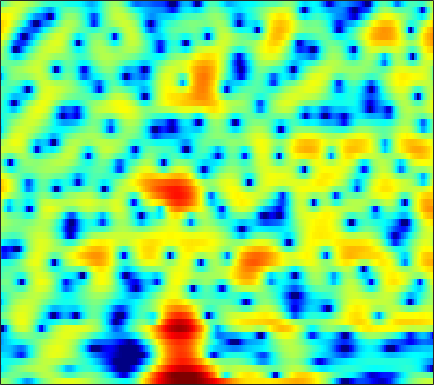

The table this chart was drawn from, first rows:
1.113, 0.93026, 0.60397, 0.21177, -0.2012, -0.88164, -1.7472, -2.5239, -3.7408, -5.1608, -6.7099, -7.7452, -8.52, -8.1388, -7.2273, -5.7311, -4.195, -3.1539, -1.9354, -0.87377, 0.011789, 0.59231, 1.2607, 1.8174
-2.816, -2.18, -1.482, -0.9687, -0.6939, -0.4823, -0.4494, -0.5197, -0.7108, -0.9713, -1.229, -1.357, -1.377, -1.192, -0.9219, -0.4145, 0.1574, 0.584, 1.101, 1.52, 1.813, 1.938, 1.977, 1.866
-5.82, -4.861, -3.759, -2.813, -2.208, -1.519, -0.9465, -0.5798, -0.1648, 0.2019, 0.5246, 0.7466, 1.027, 1.296, 1.484, 1.708, 1.905, 2.022, 2.116, 2.131, 2.037, 1.887, 1.564, 1.078
-4.722, -4.519, -4.264, -4.033, -3.868, -3.672, -3.466, -3.292, -3.016, -2.668, -2.231, -1.856, -1.303, -0.7142, -0.2688, 0.3113, 0.8431, 1.202, 1.612, 1.937, 2.17, 2.278, 2.334, 2.29
-5.591, -5.652, -5.877, -6.273, -6.73, -7.6, -8.818, -9.977, -11.71, -12.96, -12.19, -10.46, -7.84, -5.491, -3.974, -2.254, -0.8414, 0.03821, 1.038, 1.843, 2.479, 2.853, 3.231, 3.484
-7.386, -7.08, -6.88, -6.883, -7.03, -7.434, -8.07, -8.669, -9.491, -9.941, -9.54, -8.631, -6.942, -5.173, -3.925, -2.434, -1.132, -0.2836, 0.6979, 1.513, 2.188, 2.61, 3.061, 3.395
-8.198, -7.476, -6.684, -6.024, -5.613, -5.157, -4.773, -4.506, -4.17, -3.822, -3.422, -3.087, -2.579, -2.035, -1.617, -1.067, -0.5312, -0.1415, 0.3725, 0.8731, 1.35, 1.693, 2.113, 2.487
-7.714, -7.139, -6.202, -5.117, -4.296, -3.25, -2.346, -1.756, -1.123, -0.651, -0.3426, -0.2175, -0.1939, -0.3213, -0.4846, -0.7796, -1.092, -1.292, -1.41, -1.284, -0.8431, -0.3767, 0.3536, 1.109
-21.1, -19.21, -10.4, -5.758, -3.415, -1.123, 0.5412, 1.453, 2.315, 2.813, 2.97, 2.844, 2.379, 1.498, 0.5323, -1.295, -3.965, -6.879, -12.63, -14.47, -8.681, -5.63, -2.904, -1.014
-3.171, -2.906, -2.04, -0.8199, 0.162, 1.372, 2.407, 3.02, 3.599, 3.903, 3.92, 3.741, 3.24, 2.403, 1.548, 0.1248, -1.536, -2.819, -4.299, -5.203, -5.488, -5.422, -5.242, -5.007
-1.085, -0.6504, 0.03256, 0.7746, 1.331, 2.039, 2.668, 3.056, 3.444, 3.656, 3.668, 3.544, 3.213, 2.684, 2.158, 1.294, 0.2656, -0.6107, -1.942, -3.482, -5.353, -7.088, -10.28, -15.55
-3.783, -2.741, -1.475, -0.3492, 0.3923, 1.253, 1.951, 2.374, 2.813, 3.107, 3.247, 3.249, 3.118, 2.839, 2.535, 1.996, 1.293, 0.6643, -0.2997, -1.414, -2.69, -3.75, -5.176, -6.443
-6.746, -5.045, -3.245, -1.844, -0.9919, -0.04426, 0.7113, 1.175, 1.668, 2.035, 2.302, 2.433, 2.507, 2.477, 2.386, 2.167, 1.844, 1.527, 1.026, 0.4281, -0.2374, -0.7496, -1.439, -2.079
-4.596, -3.723, -2.693, -1.832, -1.292, -0.7122, -0.2602, 0.02691, 0.3635, 0.678, 0.9838, 1.224, 1.543, 1.824, 1.99, 2.141, 2.188, 2.142, 1.964, 1.656, 1.236, 0.8516, 0.244, -0.4429
-1.818, -1.462, -1.113, -0.9236, -0.9051, -1.077, -1.426, -1.76, -2.158, -2.281, -1.905, -1.326, -0.3021, 0.7571, 1.472, 2.246, 2.789, 3.037, 3.173, 3.085, 2.775, 2.398, 1.701, 0.7737
-0.821, -0.5097, -0.3166, -0.4455, -0.7924, -1.657, -3.173, -4.957, -8.901, -17.68, -15.15, -8.495, -3.723, -0.7821, 0.7724, 2.265, 3.244, 3.717, 4.039, 4.054, 3.783, 3.408, 2.694, 1.712
-2.069, -1.547, -1.127, -1.005, -1.109, -1.465, -2.064, -2.633, -3.391, -3.754, -3.336, -2.521, -1.089, 0.3378, 1.26, 2.225, 2.883, 3.169, 3.289, 3.133, 2.739, 2.305, 1.572, 0.7298
-2.531, -2.196, -1.85, -1.592, -1.435, -1.255, -1.077, -0.9069, -0.628, -0.247, 0.2732, 0.729, 1.373, 2.004, 2.408, 2.804, 2.99, 2.959, 2.669, 2.075, 1.17, 0.2953, -1.076, -2.47
-3.497, -3.718, -3.809, -3.649, -3.378, -2.906, -2.324, -1.821, -1.055, -0.1962, 0.6991, 1.377, 2.216, 2.929, 3.354, 3.733, 3.845, 3.732, 3.274, 2.403, 1.009, -0.4677, -3.296, -7.924
-10.8, -12.66, -12.62, -11.01, -9.958, -9.015, -8.333, -7.742, -6.42, -4.587, -2.61, -1.211, 0.4248, 1.747, 2.523, 3.272, 3.696, 3.801, 3.668, 3.217, 2.461, 1.718, 0.5643, -0.5952
-11.93, -14.06, -14.24, -13.12, -12.85, -13.81, -17.33, -25, -21.3, -11.7, -6.785, -4.241, -1.714, 0.1456, 1.206, 2.253, 2.95, 3.276, 3.471, 3.433, 3.209, 2.94, 2.506, 2.052
-3.983, -4.74, -5.552, -6.199, -6.609, -7.12, -7.46, -7.422, -6.703, -5.285, -3.584, -2.306, -0.7556, 0.5385, 1.342, 2.191, 2.802, 3.114, 3.341, 3.378, 3.24, 3.034, 2.639, 2.122
-0.5247, -0.9187, -1.388, -1.781, -2.001, -2.186, -2.214, -2.107, -1.807, -1.332, -0.718, -0.2162, 0.4709, 1.12, 1.554, 2.047, 2.417, 2.597, 2.716, 2.67, 2.458, 2.184, 1.658, 0.93
0.9857, 0.7363, 0.4125, 0.1307, -0.05303, -0.2306, -0.3292, -0.3466, -0.2902, -0.1532, 0.05947, 0.2579, 0.5531, 0.8778, 1.125, 1.429, 1.681, 1.821, 1.911, 1.865, 1.653, 1.368, 0.7998, -0.002445
1.809, 1.503, 1.087, 0.7095, 0.4597, 0.1903, -0.01504, -0.1415, -0.2772, -0.3796, -0.4506, -0.4519, -0.3773, -0.1774, 0.05679, 0.4465, 0.8783, 1.19, 1.516, 1.703, 1.706, 1.567, 1.177, 0.5284
2.056, 1.356, 0.435, -0.3195, -0.6818, -0.9263, -1.019, -1.089, -1.323, -1.742, -2.378, -2.922, -3.47, -3.485, -3.001, -1.854, -0.5359, 0.3854, 1.409, 2.151, 2.606, 2.757, 2.72, 2.403
1.039, -0.9604, -4.428, -7.906, -8.151, -5.859, -3.905, -3.091, -2.808, -3.436, -5.044, -7.232, -12.79, -26.67, -13.32, -6.407, -2.636, -0.7207, 1.117, 2.372, 3.178, 3.553, 3.783, 3.769
2.049, 0.2062, -2.758, -5.403, -5.776, -4.513, -3.121, -2.515, -2.273, -2.634, -3.435, -4.188, -5.087, -5.26, -4.698, -3.264, -1.628, -0.5182, 0.7242, 1.63, 2.216, 2.462, 2.573, 2.512
5.161, 4.343, 3.24, 2.245, 1.621, 0.9599, 0.3919, -0.05481, -0.7636, -1.547, -2.391, -2.949, -3.444, -3.487, -3.212, -2.51, -1.652, -1.013, -0.3003, 0.1119, 0.1956, -0.009814, -0.5662, -1.406
6.815, 6.253, 5.435, 4.567, 3.873, 2.894, 1.779, 0.8375, -0.6399, -2.443, -4.702, -6.66, -9.158, -9.484, -8.013, -5.612, -3.627, -2.527, -1.585, -1.194, -1.408, -2, -3.505, -6.179
6.372, 5.872, 5.134, 4.329, 3.683, 2.734, 1.663, 0.7312, -0.7449, -2.61, -5.077, -7.436, -10.86, -11.32, -9.061, -5.942, -3.703, -2.52, -1.513, -1.035, -1.053, -1.353, -2.165, -3.345
4.053, 3.509, 2.732, 1.957, 1.42, 0.7895, 0.2462, -0.141, -0.6827, -1.299, -1.917, -2.34, -2.696, -2.686, -2.418, -1.848, -1.18, -0.7196, -0.2119, 0.1052, 0.2378, 0.2065, 0.03882, -0.2417
0.9517, -0.01792, -1.538, -3.034, -3.781, -3.883, -3.191, -2.513, -1.695, -1.118, -0.7224, -0.5263, -0.3254, -0.1504, -0.005924, 0.1995, 0.4229, 0.586, 0.8113, 0.9965, 1.143, 1.205, 1.26, 1.269
-0.583, -2.141, -5.335, -11.27, -22.51, -13.65, -6.958, -4.315, -2.115, -0.7725, -0.002344, 0.3267, 0.5229, 0.5474, 0.4963, 0.4245, 0.3785, 0.3993, 0.5025, 0.6722, 0.8792, 1.058, 1.277, 1.488
1.27, 0.5961, -0.4647, -1.44, -1.854, -1.702, -0.911, -0.209, 0.5897, 1.077, 1.21, 1.074, 0.5876, -0.1971, -0.9202, -1.895, -2.59, -2.762, -2.555, -2.027, -1.455, -1.066, -0.6441, -0.2703
2.629, 2.637, 2.622, 2.637, 2.688, 2.803, 2.948, 3.018, 2.997, 2.75, 2.19, 1.496, 0.1144, -1.966, -4.185, -8.599, -15.28, -15.47, -10.05, -6.991, -5.51, -5.089, -5.068, -5.318
1.102, 1.64, 2.319, 2.903, 3.272, 3.653, 3.879, 3.943, 3.853, 3.527, 2.906, 2.214, 0.9575, -0.7576, -2.338, -4.718, -6.711, -7.281, -6.908, -6.377, -6.46, -7.141, -9.21, -13.68
-3.21, -1.75, -0.1468, 1.103, 1.84, 2.597, 3.119, 3.371, 3.518, 3.454, 3.177, 2.836, 2.203, 1.406, 0.7436, -0.1672, -1.029, -1.61, -2.292, -2.986, -3.806, -4.536, -5.691, -6.815
-6.066, -4.203, -2.273, -0.7827, 0.102, 1.045, 1.765, 2.169, 2.557, 2.779, 2.855, 2.82, 2.652, 2.376, 2.096, 1.659, 1.147, 0.7222, 0.09819, -0.58, -1.319, -1.913, -2.712, -3.461
-5.033, -4, -2.764, -1.712, -1.04, -0.2471, 0.428, 0.8779, 1.42, 1.881, 2.257, 2.474, 2.679, 2.768, 2.752, 2.63, 2.393, 2.131, 1.667, 1.068, 0.3297, -0.321, -1.3, -2.417
-3.978, -3.481, -2.953, -2.578, -2.328, -1.985, -1.524, -1.075, -0.3554, 0.4403, 1.223, 1.757, 2.374, 2.853, 3.118, 3.327, 3.373, 3.296, 3.03, 2.552, 1.849, 1.158, -0.03184, -1.585
-3.207, -3.284, -3.771, -4.653, -5.503, -6.615, -6.88, -6.178, -4.458, -2.594, -0.9418, 0.1136, 1.276, 2.213, 2.788, 3.386, 3.785, 3.953, 3.991, 3.8, 3.351, 2.825, 1.837, 0.4818
-2.527, -3.109, -4.417, -6.532, -8.999, -14.63, -23.4, -15.59, -9.454, -6.057, -3.852, -2.61, -1.237, -0.0507, 0.7603, 1.759, 2.618, 3.136, 3.631, 3.889, 3.885, 3.706, 3.249, 2.551
-1.753, -2.285, -3.17, -4.29, -5.21, -6.351, -7.02, -7.076, -6.811, -6.475, -6.322, -6.259, -5.904, -4.835, -3.595, -1.75, -0.02825, 1.059, 2.188, 2.959, 3.41, 3.566, 3.562, 3.349
-1.574, -1.761, -2.001, -2.294, -2.565, -2.977, -3.487, -3.962, -4.799, -6.163, -8.488, -11.54, -21.44, -16.86, -9.908, -4.944, -1.885, -0.2702, 1.278, 2.307, 2.939, 3.208, 3.344, 3.295
-3.639, -3.01, -2.236, -1.639, -1.352, -1.181, -1.253, -1.472, -1.974, -2.751, -3.749, -4.496, -5.067, -4.525, -3.458, -1.742, -0.15, 0.8189, 1.779, 2.369, 2.628, 2.633, 2.45, 2.137
-8.136, -5.371, -3.032, -1.558, -0.8079, -0.1524, 0.2319, 0.3843, 0.4349, 0.4143, 0.3717, 0.3818, 0.5179, 0.819, 1.149, 1.645, 2.102, 2.363, 2.519, 2.39, 1.925, 1.335, 0.2321, -1.177
-3.933, -2.988, -1.845, -0.9647, -0.4619, 0.03677, 0.3946, 0.6123, 0.8663, 1.113, 1.379, 1.589, 1.898, 2.209, 2.431, 2.687, 2.829, 2.824, 2.614, 2.103, 1.19, 0.1663, -1.844, -5.013
-0.5794, -0.653, -0.7565, -0.8852, -0.9988, -1.143, -1.229, -1.197, -0.9749, -0.602, -0.1028, 0.3107, 0.8748, 1.419, 1.776, 2.169, 2.435, 2.516, 2.445, 2.133, 1.548, 0.9033, -0.2323, -1.607
0.635, 0.04537, -0.9402, -2.145, -3.181, -4.593, -5.725, -6.123, -5.827, -4.888, -3.701, -2.792, -1.652, -0.6259, 0.05698, 0.8429, 1.473, 1.841, 2.179, 2.334, 2.313, 2.184, 1.909, 1.554
1.403, 0.4829, -1.173, -3.477, -5.776, -10.14, -17.68, -25.65, -16.1, -11.26, -8.471, -6.916, -5.14, -3.584, -2.512, -1.226, -0.1298, 0.5817, 1.373, 1.99, 2.439, 2.685, 2.896, 2.988
2.859, 1.951, 0.3558, -1.732, -3.647, -6.531, -9.371, -11.01, -12.08, -12.44, -12.31, -11.63, -9.88, -7.656, -6.05, -4.146, -2.516, -1.479, -0.2887, 0.7222, 1.566, 2.098, 2.663, 3.078
4.733, 4.043, 2.837, 1.317, -0.0235, -2.053, -4.323, -6.232, -9.356, -13.83, -22.86, -29.68, -16.37, -11.62, -9.385, -7.282, -5.607, -4.484, -3.084, -1.792, -0.6103, 0.1677, 1.074, 1.826
5.938, 5.486, 4.658, 3.585, 2.629, 1.129, -0.6237, -2.09, -4.239, -6.472, -8.447, -9.443, -10.15, -10.48, -10.8, -11.19, -11, -10.07, -8.174, -6.25, -4.606, -3.562, -2.337, -1.242
5.963, 5.745, 5.301, 4.674, 4.081, 3.137, 2.007, 1.065, -0.3189, -1.801, -3.393, -4.673, -6.625, -9.126, -11.8, -17.72, -30.14, -19.64, -13.49, -10.63, -9.213, -8.627, -7.948, -6.836
4.704, 4.768, 4.742, 4.566, 4.334, 3.89, 3.296, 2.745, 1.889, 0.8799, -0.291, -1.284, -2.783, -4.487, -5.847, -7.546, -8.729, -9.137, -9.355, -9.862, -11.31, -13.6, -20.72, -21.87
2.046, 2.461, 2.885, 3.178, 3.315, 3.374, 3.301, 3.14, 2.805, 2.314, 1.688, 1.13, 0.2949, -0.6175, -1.323, -2.251, -3.128, -3.768, -4.64, -5.632, -6.795, -7.743, -8.659, -8.503
-1.692, -1.027, -0.2042, 0.5759, 1.119, 1.748, 2.224, 2.478, 2.645, 2.64, 2.474, 2.257, 1.875, 1.405, 1.017, 0.4609, -0.1093, -0.5477, -1.137, -1.716, -2.272, -2.626, -2.969, -3.134
